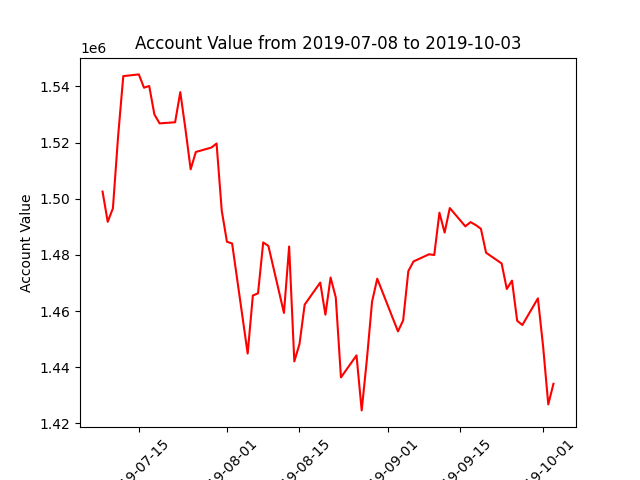

The table this chart was drawn from, first rows:
datadate, account_value
20190708, 1502583
20190709, 1491811
20190710, 1496617
20190711, 1522218
20190712, 1543694
20190715, 1544303
20190716, 1539558
20190717, 1540190
20190718, 1530073
20190719, 1526863
20190722, 1527257
20190723, 1537986
20190724, 1524775
20190725, 1510503
20190726, 1516685
20190729, 1518255
20190730, 1519687
20190731, 1495796
20190801, 1484715
20190802, 1484092
20190805, 1444903
20190806, 1465564
20190807, 1466355
20190808, 1484480
20190809, 1483213
20190812, 1459378
20190813, 1483025
20190814, 1442118
20190815, 1448291
20190816, 1462331
20190819, 1470174
20190820, 1458751
20190821, 1471977
20190822, 1464891
20190823, 1436408
20190826, 1444255
20190827, 1424660
20190828, 1442755
20190829, 1463360
20190830, 1471572
20190903, 1452792
20190904, 1456709
20190905, 1474268
20190906, 1477701
20190909, 1480257
20190910, 1479992
20190911, 1495062
20190912, 1487988
20190913, 1496715
20190916, 1490197
20190917, 1491701
20190918, 1490674
20190919, 1489340
20190920, 1480802
20190923, 1476988
20190924, 1467894
20190925, 1470872
20190926, 1456569
20190927, 1455068
20190930, 1464558
... 3 more rows
